Labelled photos from "DATASETS_ORGANIZED", an image-classification folder in louieesss/Capstone. The possible labels are: not pollinated, pollinated, pollinating.

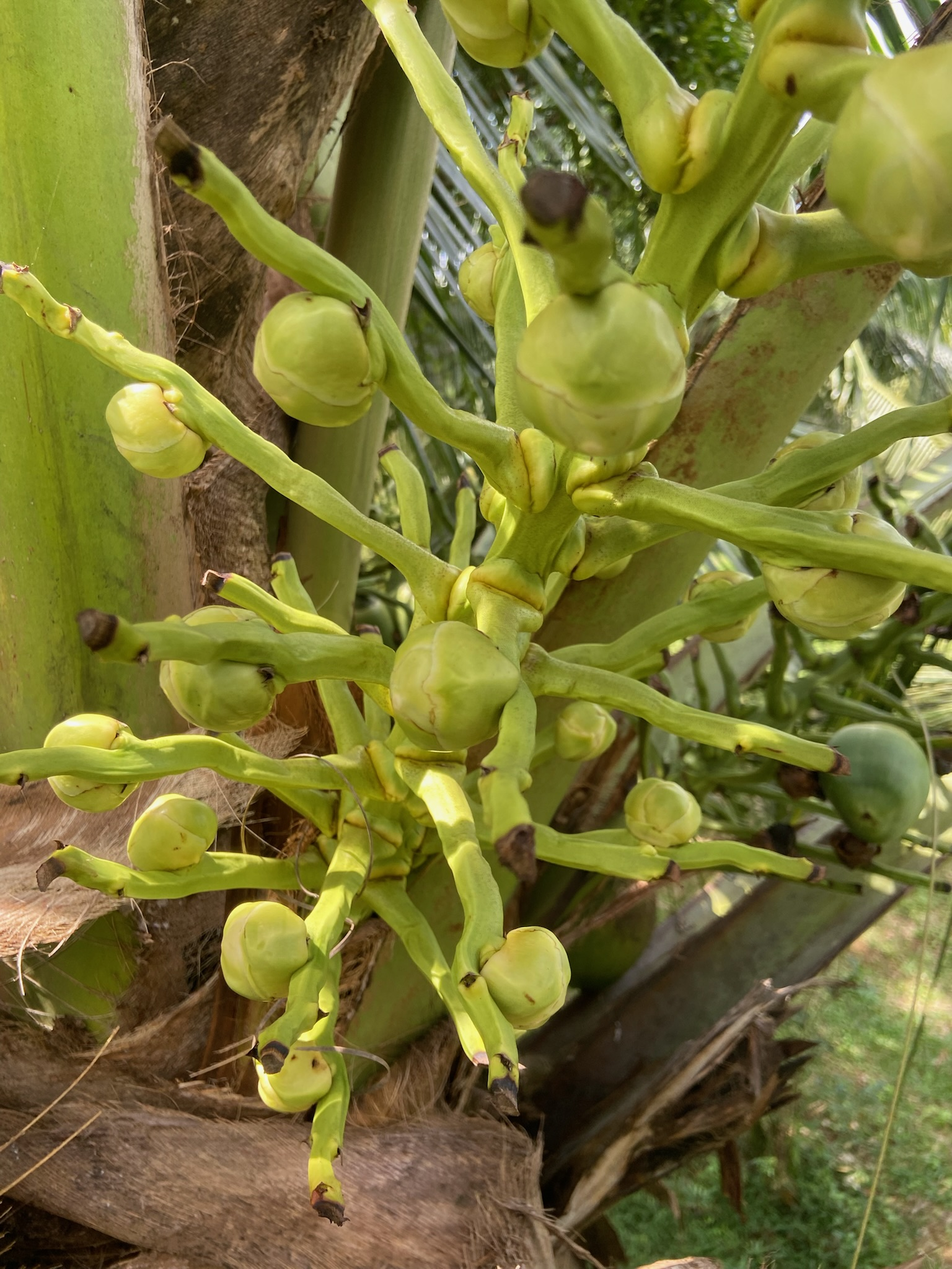
Label: not pollinated

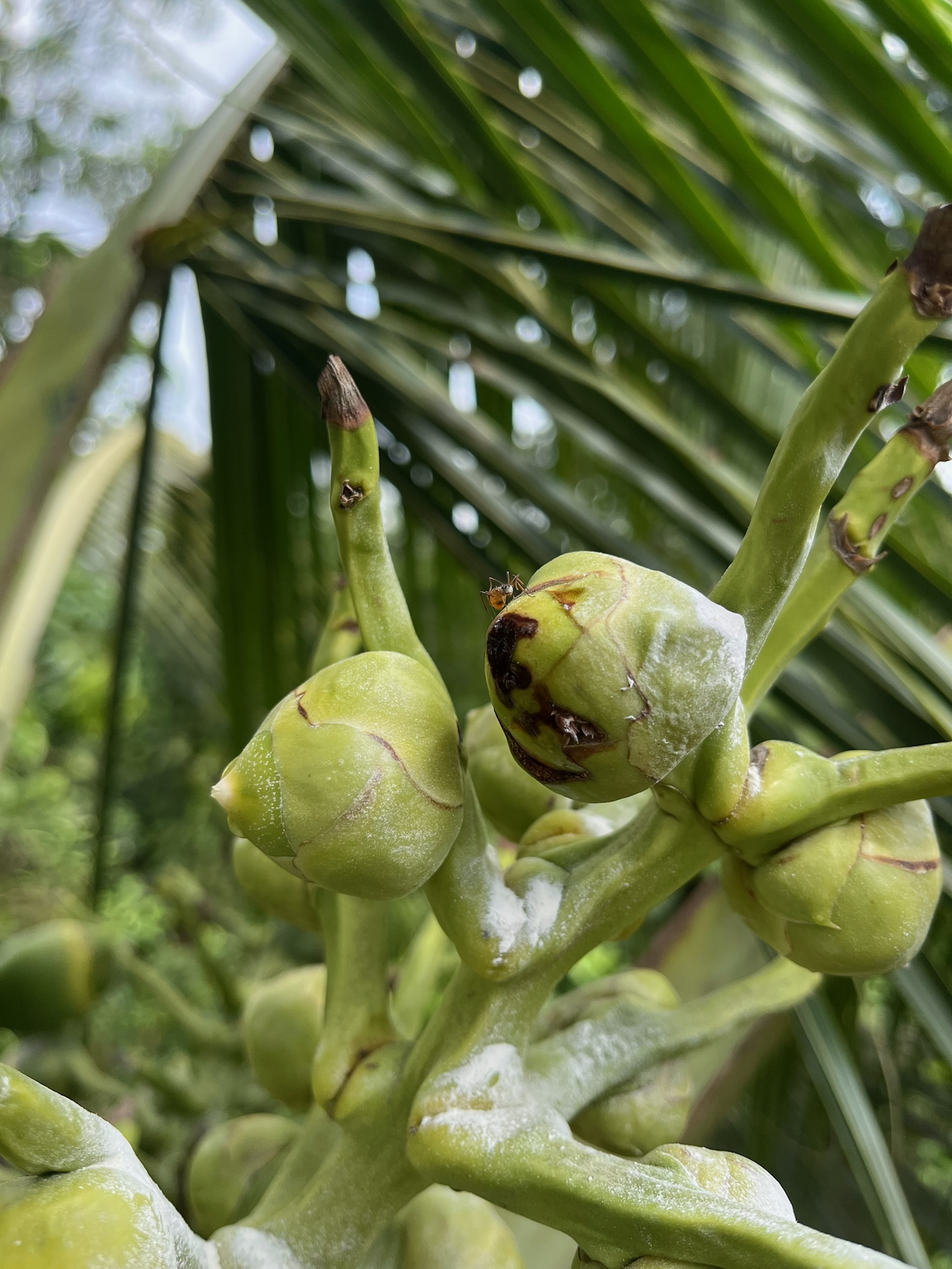
Label: pollinating

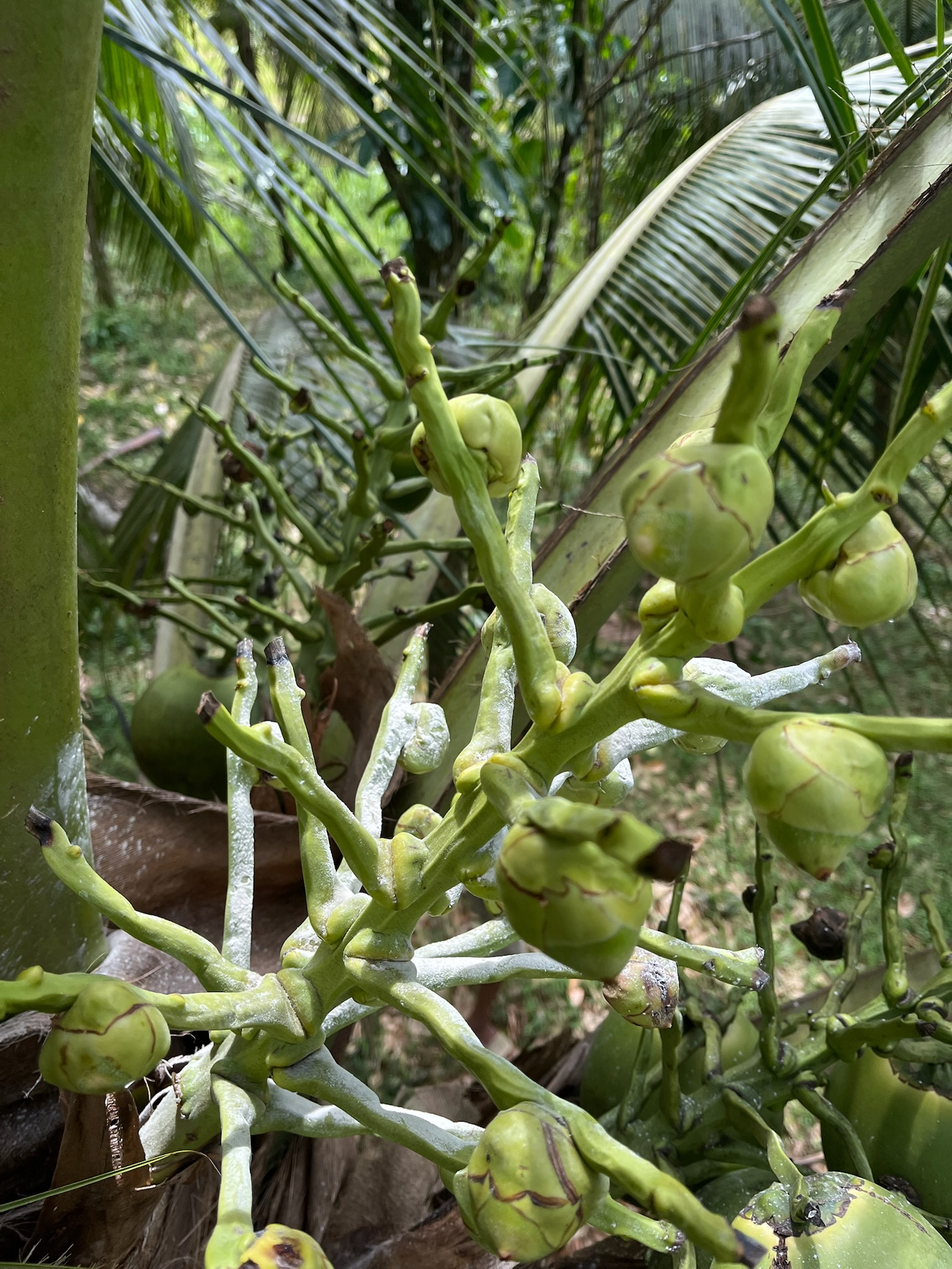
Label: pollinating

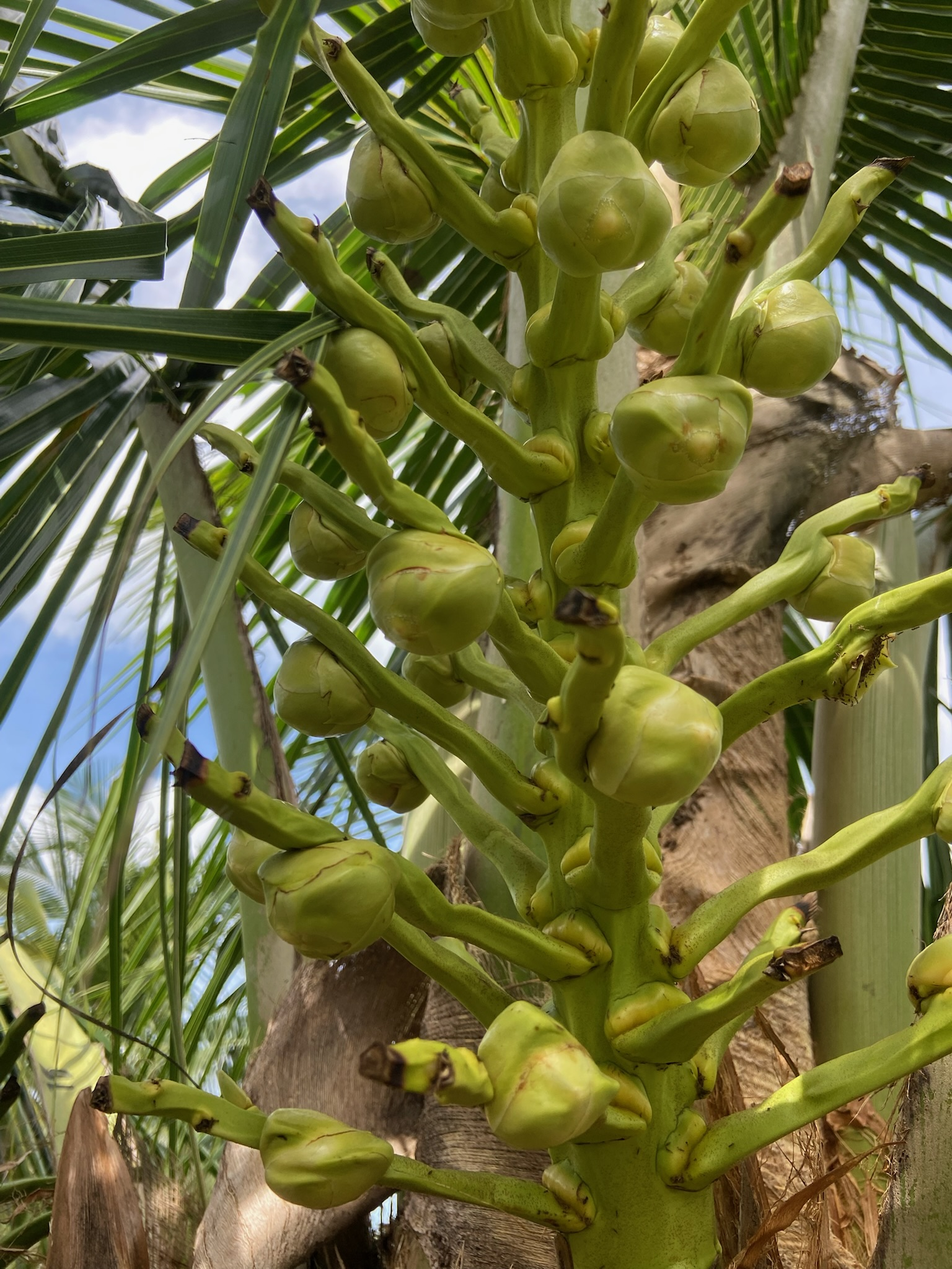
Label: not pollinated

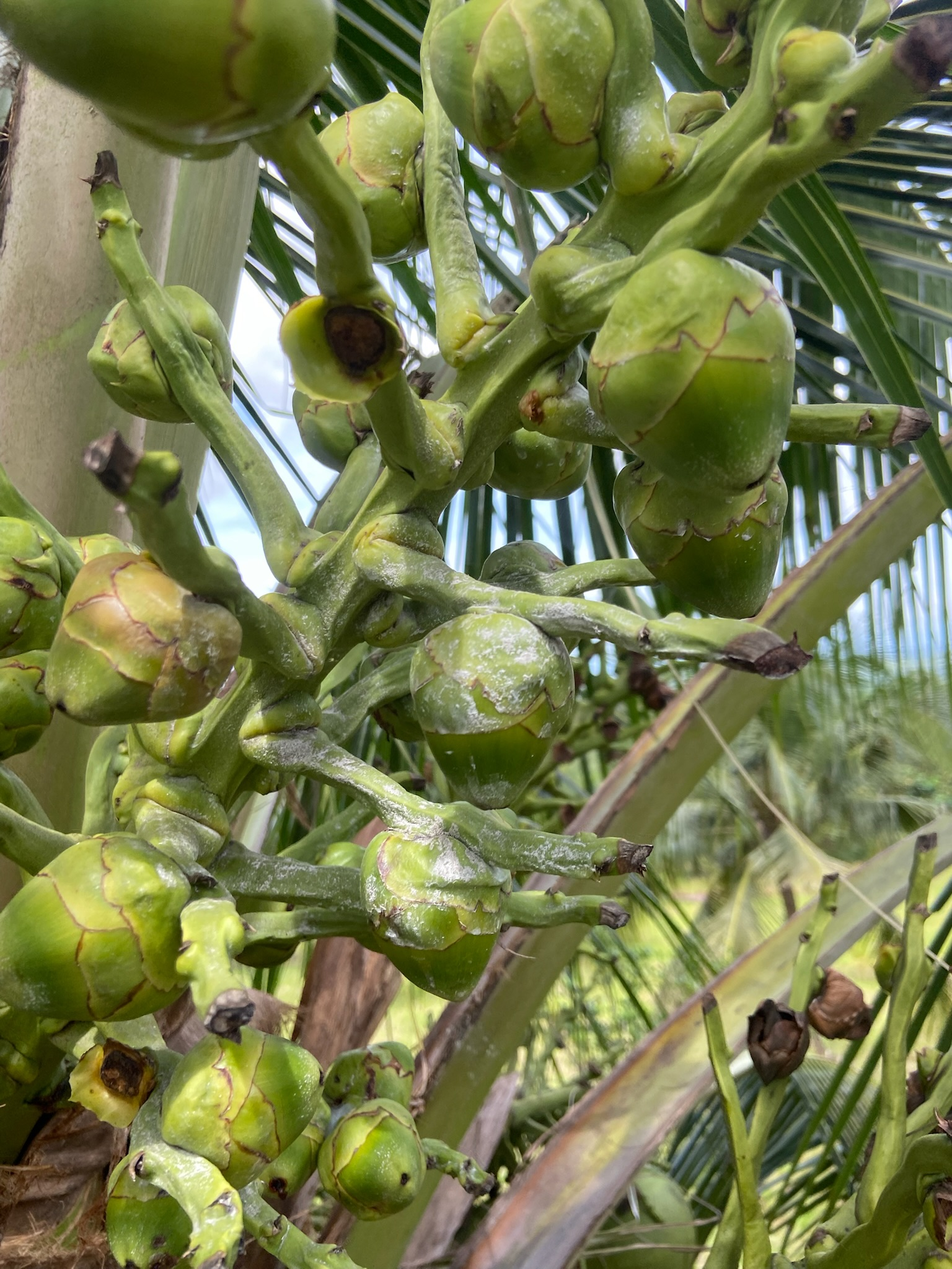
Label: pollinated

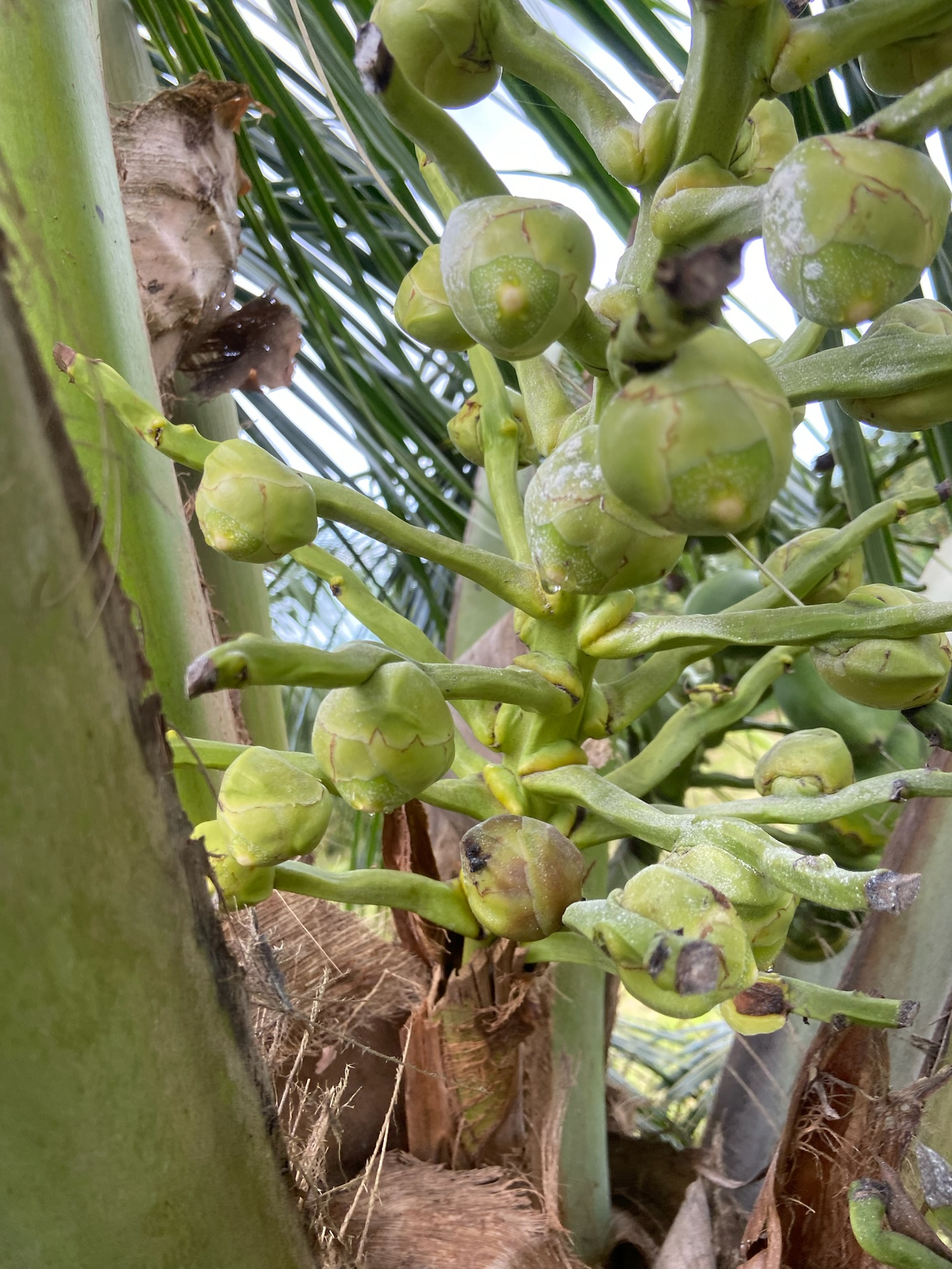
Label: pollinating
